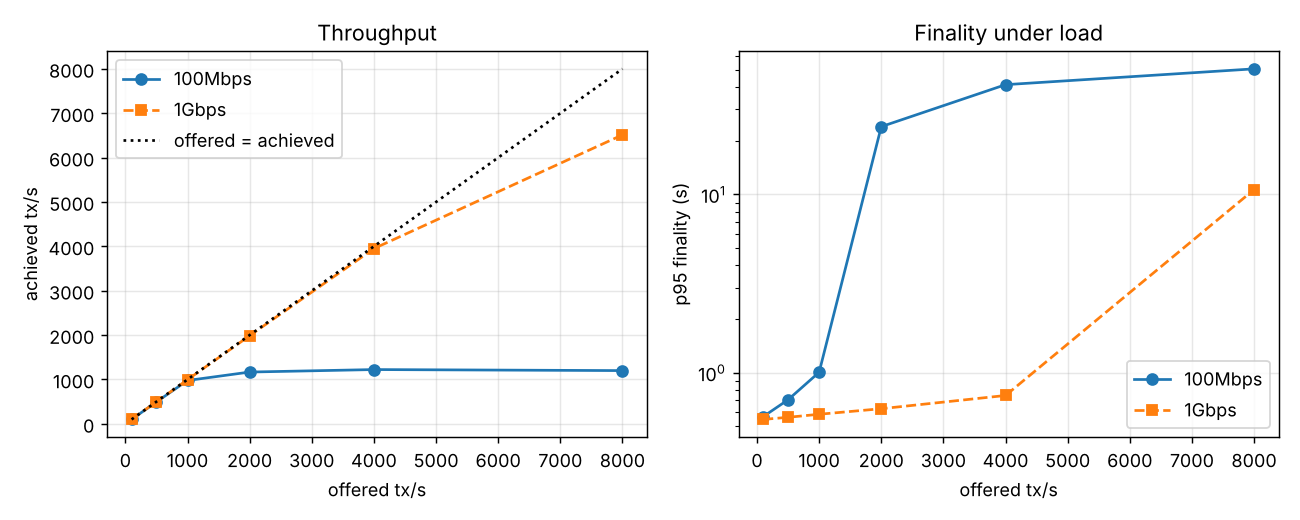

The data file committed next to this chart (first rows):
bandwidth, tps, achieved_tps, block_interval_mean_s, finality_p50_s, finality_p95_s, backlog_txs, mb_per_block
100Mbps, 100, 99.9, 0.4007, 0.3855, 0.5663, 38, 0.6808
100Mbps, 500, 494.3, 0.4708, 0.4911, 0.7041, 180, 1.927
100Mbps, 1000, 977.2, 0.6239, 0.7176, 1.005, 1058, 4.57
100Mbps, 2000, 1167, 3.024, 14.42, 23.98, 50233, 134.6
100Mbps, 4000, 1223, 3.123, 21.72, 41.25, 166602, 137
100Mbps, 8000, 1200, 3.302, 26.8, 50.59, 408122, 142.8
1Gbps, 100, 100.7, 0.3901, 0.3759, 0.5462, 42, 0.6759
1Gbps, 500, 497.2, 0.3983, 0.3811, 0.5613, 142, 1.705
1Gbps, 1000, 994.8, 0.4089, 0.3982, 0.5837, 362, 3.06
1Gbps, 2000, 1986, 0.4318, 0.4316, 0.6272, 986, 6.037
1Gbps, 4000, 3950, 0.4912, 0.5217, 0.7441, 2825, 13.17
1Gbps, 8000, 6512, 0.6077, 5.802, 10.64, 89519, 26.45
